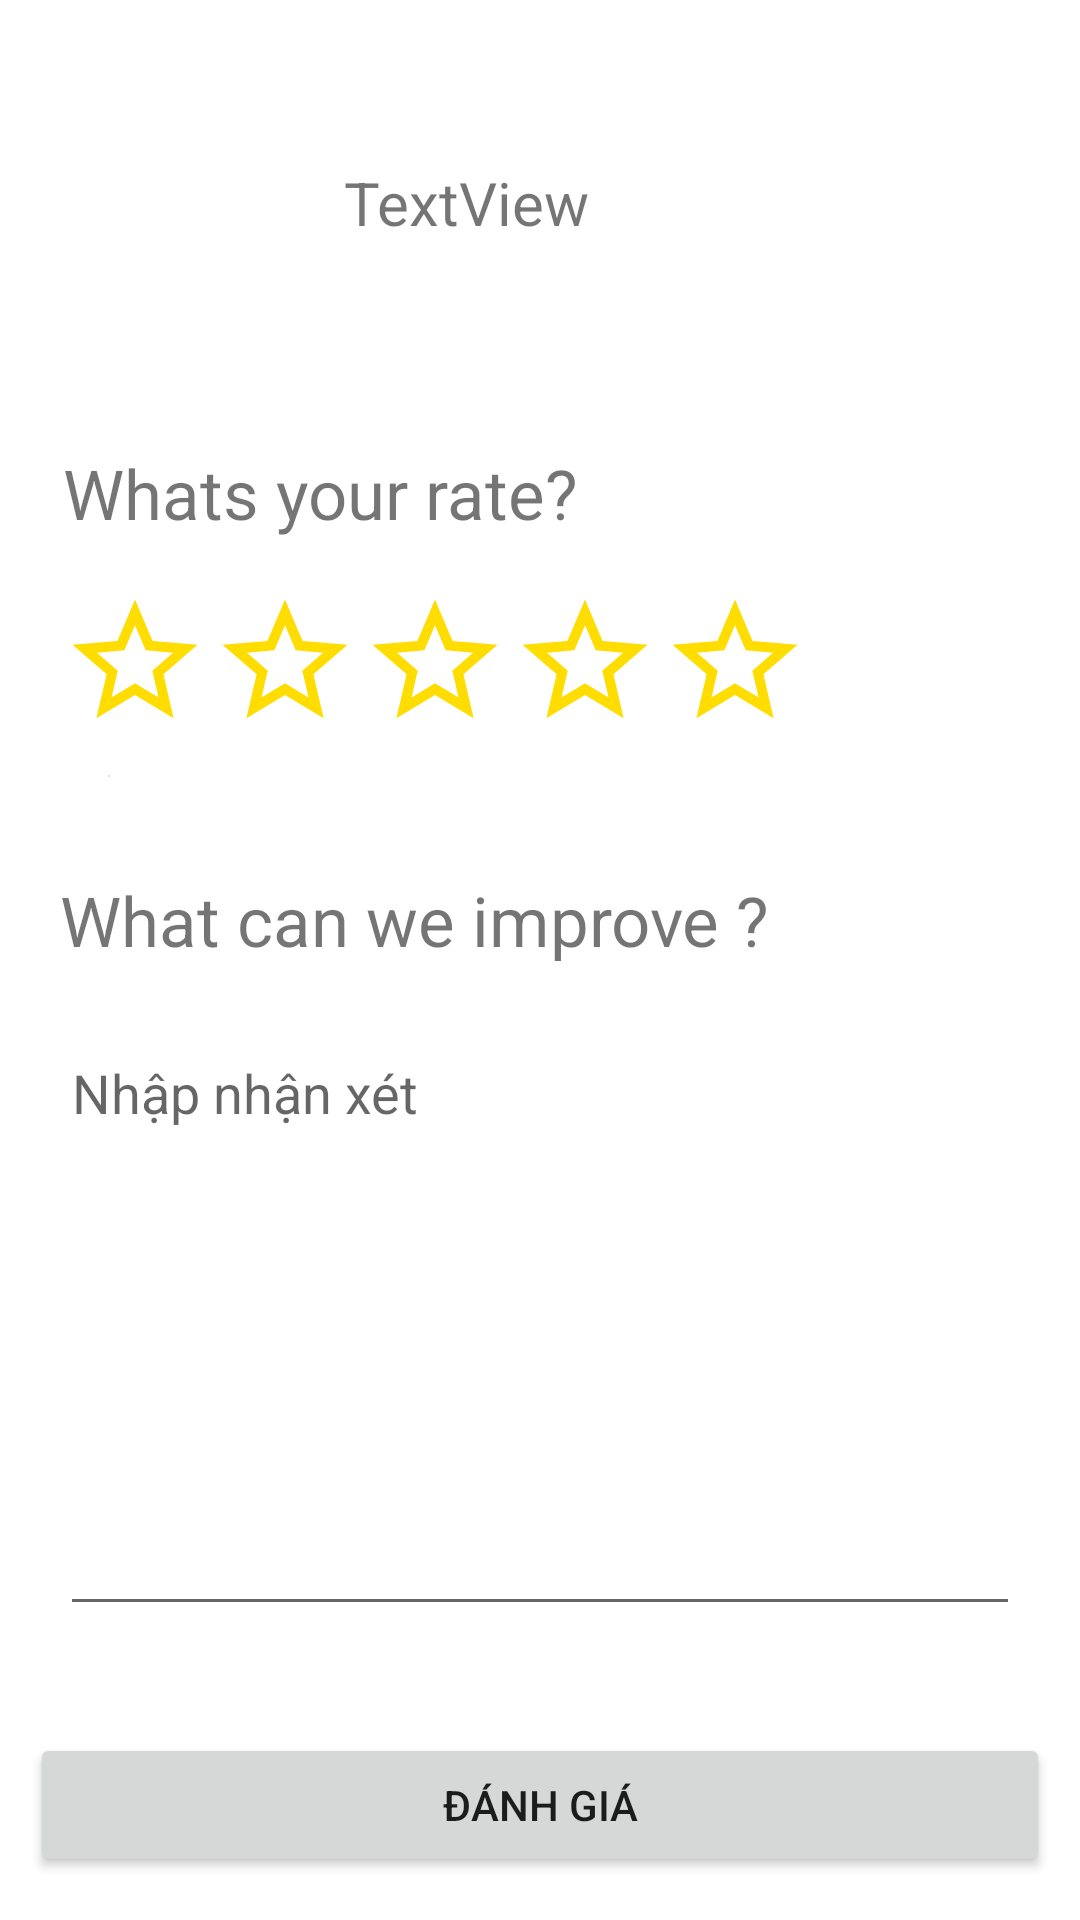

Write the Android layout XML for this screen, with the resource values it uses.
<!-- AndroidManifest.xml: application theme Theme.DuAn1_Nhom5.NoActionBar -->
<!-- res/layout/danhgia_item.xml -->
<?xml version="1.0" encoding="utf-8"?>

<androidx.constraintlayout.widget.ConstraintLayout xmlns:android="http://schemas.android.com/apk/res/android"
    xmlns:app="http://schemas.android.com/apk/res-auto"
    xmlns:tools="http://schemas.android.com/tools"
    android:layout_width="match_parent"
    android:background="@color/white"
    android:layout_height="match_parent">

    <ImageView
        android:id="@+id/anhdtbl"
        android:layout_width="120dp"
        android:layout_height="120dp"
        android:layout_marginStart="10dp"
        android:layout_marginTop="10dp"
        android:src="@drawable/logovip3"
        app:layout_constraintStart_toStartOf="parent"
        app:layout_constraintTop_toTopOf="parent"
        tools:ignore="MissingConstraints" />

    <TextView
        android:id="@+id/tendtbl"
        android:layout_width="270dp"
        android:layout_height="wrap_content"
        android:layout_marginStart="10dp"
        android:layout_marginTop="54dp"
        android:layout_marginEnd="1dp"
        android:text="TextView"
        android:textSize="20sp"
        app:layout_constraintEnd_toEndOf="parent"
        app:layout_constraintStart_toEndOf="@+id/anhdtbl"
        app:layout_constraintTop_toTopOf="parent" />

    <EditText
        android:id="@+id/nhapnoidung"
        android:layout_width="match_parent"
        android:layout_height="200dp"
        android:layout_marginStart="20dp"
        android:layout_marginTop="212dp"
        android:layout_marginEnd="20dp"
        android:gravity="top"
        android:hint="Nhập nhận xét"
        app:layout_constraintEnd_toEndOf="parent"
        app:layout_constraintHorizontal_bias="0.0"
        app:layout_constraintStart_toStartOf="parent"
        app:layout_constraintTop_toBottomOf="@+id/anhdtbl" />

    <ImageView
        android:id="@+id/sao1"
        android:layout_width="50dp"
        android:layout_height="50dp"
        android:layout_marginStart="20dp"
        android:layout_marginTop="16dp"
        android:src="@drawable/saodau"
        app:layout_constraintEnd_toStartOf="@+id/sao2"
        app:layout_constraintStart_toStartOf="parent"
        app:layout_constraintTop_toBottomOf="@+id/textView5"
        tools:ignore="MissingConstraints" />

    <ImageView
        android:id="@+id/sao2"
        android:layout_width="50dp"
        android:layout_height="50dp"
        android:layout_marginTop="16dp"
        android:src="@drawable/saodau"
        app:layout_constraintEnd_toStartOf="@+id/sao3"
        app:layout_constraintStart_toEndOf="@+id/sao1"
        app:layout_constraintTop_toBottomOf="@+id/textView5"
        tools:ignore="MissingConstraints" />

    <ImageView
        android:id="@+id/sao3"
        android:layout_width="50dp"
        android:layout_height="50dp"
        android:layout_marginTop="16dp"
        android:src="@drawable/saodau"
        app:layout_constraintEnd_toStartOf="@+id/sao4"
        app:layout_constraintStart_toEndOf="@+id/sao2"
        app:layout_constraintTop_toBottomOf="@+id/textView5"
        tools:ignore="MissingConstraints" />

    <ImageView
        android:id="@+id/sao4"
        android:layout_width="50dp"
        android:layout_height="50dp"
        android:layout_marginTop="16dp"
        android:src="@drawable/saodau"
        app:layout_constraintEnd_toStartOf="@+id/sao5"
        app:layout_constraintStart_toEndOf="@+id/sao3"
        app:layout_constraintTop_toBottomOf="@+id/textView5"
        tools:ignore="MissingConstraints" />

    <ImageView
        android:id="@+id/sao5"
        android:layout_width="50dp"
        android:layout_height="50dp"
        android:layout_marginTop="16dp"
        android:src="@drawable/saodau"
        app:layout_constraintStart_toEndOf="@+id/sao4"
        app:layout_constraintTop_toBottomOf="@+id/textView5"
        tools:ignore="MissingConstraints" />

    <TextView
        android:id="@+id/ketquasao"
        android:layout_width="wrap_content"
        android:layout_height="wrap_content"
        android:layout_marginStart="36dp"
        android:layout_marginTop="12dp"
        android:text="0"
        android:textSize="1sp"
        app:layout_constraintStart_toStartOf="parent"
        app:layout_constraintTop_toBottomOf="@+id/sao1"
        tools:ignore="MissingConstraints" />

    <Button
        android:id="@+id/btnbinhluan"
        android:layout_width="match_parent"
        android:layout_height="wrap_content"
        android:layout_marginStart="10dp"
        android:layout_marginEnd="10dp"
        android:text="Đánh Giá"
        app:layout_constraintBottom_toBottomOf="parent"
        app:layout_constraintEnd_toEndOf="parent"
        app:layout_constraintStart_toStartOf="parent"
        app:layout_constraintTop_toTopOf="parent"
        app:layout_constraintVertical_bias="0.976" />

    <TextView
        android:id="@+id/textView5"
        android:layout_width="wrap_content"
        android:layout_height="wrap_content"
        android:layout_marginStart="21dp"
        android:layout_marginTop="19dp"
        android:layout_marginBottom="16dp"
        android:text="Whats your rate?"
        android:textSize="23sp"
        app:layout_constraintBottom_toTopOf="@+id/sao1"
        app:layout_constraintStart_toStartOf="parent"
        app:layout_constraintTop_toBottomOf="@+id/anhdtbl" />

    <TextView
        android:id="@+id/textView6"
        android:layout_width="wrap_content"
        android:layout_height="wrap_content"
        android:layout_marginStart="20dp"
        android:layout_marginBottom="20dp"
        android:text="What can we improve ?"
        android:textSize="23sp"
        app:layout_constraintBottom_toTopOf="@+id/nhapnoidung"
        app:layout_constraintStart_toStartOf="parent" />
</androidx.constraintlayout.widget.ConstraintLayout>
<!-- resources referenced by this layout -->
<resources>
  <color name="white">#FFFFFFFF</color>
  <!-- drawable saodau (drawable) -->
  <vector android:height="24dp" android:tint="#FFDD00"
      android:viewportHeight="24" android:viewportWidth="24"
      android:width="24dp" xmlns:android="http://schemas.android.com/apk/res/android">
      <path android:fillColor="@android:color/white" android:pathData="M22,9.24l-7.19,-0.62L12,2 9.19,8.63 2,9.24l5.46,4.73L5.82,21 12,17.27 18.18,21l-1.63,-7.03L22,9.24zM12,15.4l-3.76,2.27 1,-4.28 -3.32,-2.88 4.38,-0.38L12,6.1l1.71,4.04 4.38,0.38 -3.32,2.88 1,4.28L12,15.4z"/>
  </vector>
  <style name="Theme.DuAn1_Nhom5.NoActionBar">
          <item name="windowActionBar">false</item>
          <item name="windowNoTitle">true</item>
      </style>
</resources>
